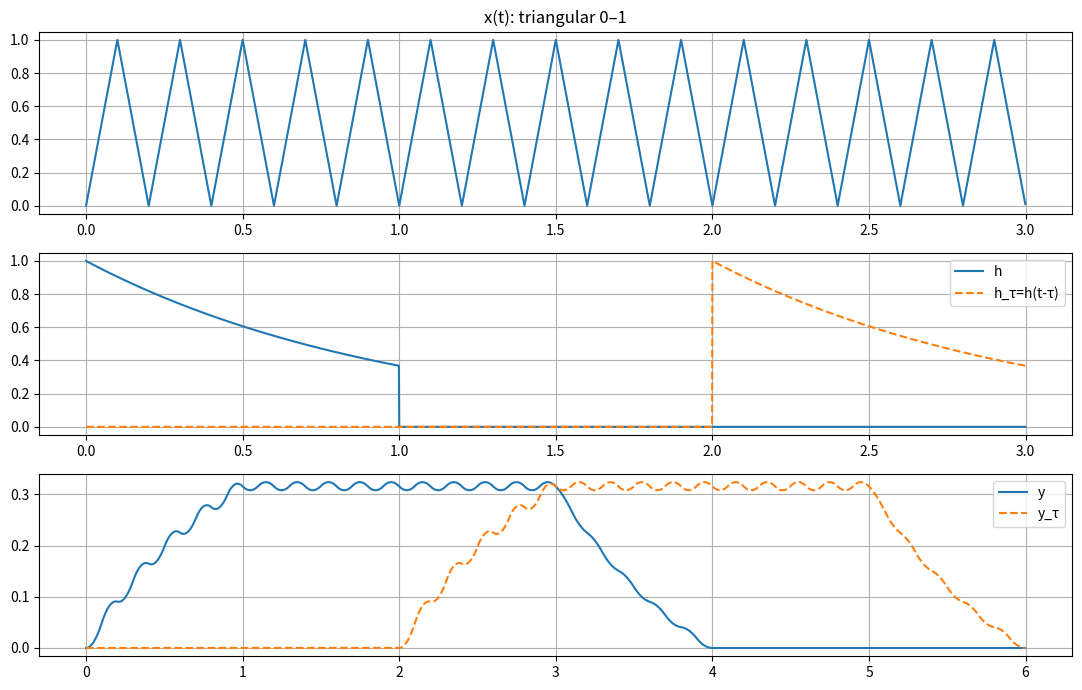

Python code for this plot:
import numpy as np
import matplotlib.pyplot as plt
from scipy import signal

# Parámetros
fs = 1000
dt = 1/fs
T_total = 3.0
t = np.arange(0, T_total, dt)
f = 5  # Hz


tri = signal.sawtooth(2*np.pi*f*t, width=0.5)    # [-1,1]
tri_n = (tri+1)/2                  # [0,1]  <<— igual que en Paso 1
x = tri_n


u = lambda x: np.where(x >= 0, 1, 0)


h = np.exp(-t) * (u(t) - u(t - 1))

# Corrimiento (reconstruye h con (t - tau))
tau = 2  # segundos
h_tau = np.exp(-(t - tau)) * (u(t - tau) - u(t - tau - 1))  # <- mismo patrón que h, pero con (t - tau)

# Convoluciones
y     = np.convolve(x, h,     mode='full') * dt
y_tau = np.convolve(x, h_tau, mode='full') * dt
t_y   = np.arange(t[0]+t[0], t[-1]+t[-1] + dt, dt)[:len(y)]

# Gráficas Generales
plt.figure(figsize=(11,7))
plt.subplot(3,1,1); plt.plot(t, x);              plt.title('x(t): triangular 0–1'); plt.grid(True)
plt.subplot(3,1,2); plt.plot(t, h, label='h');   plt.plot(t, h_tau, '--', label='h_τ=h(t-τ)'); plt.legend(); plt.grid(True)
plt.subplot(3,1,3); plt.plot(t_y, y, label='y'); plt.plot(t_y, y_tau, '--', label='y_τ');      plt.legend(); plt.grid(True)
plt.tight_layout(); plt.show()